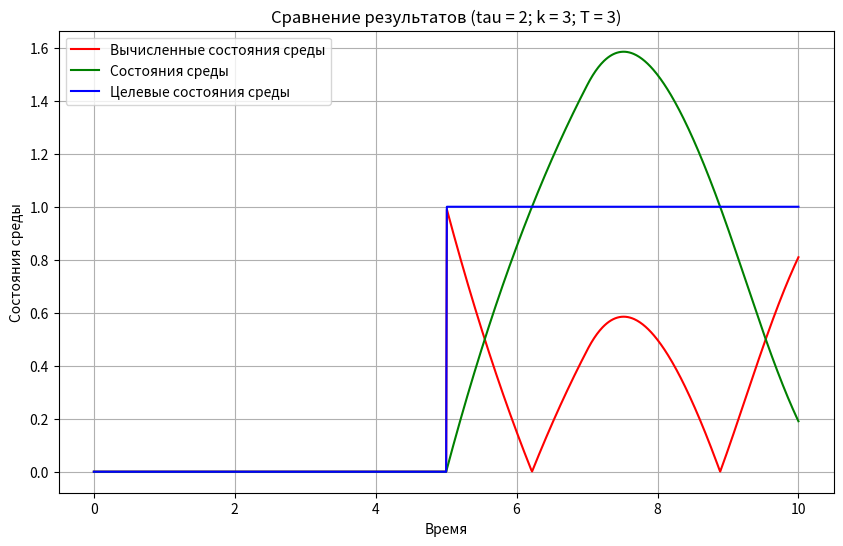

Generate this figure with matplotlib:

import numpy as np
import matplotlib.pyplot as plt

def calculate_g_t(t: float, t_stop: int) -> int:
    """
    Функция, которая вычисляет целевое состояние среды в зависимости от времени

    Args:
        t (float): Текущее время
        t_stop (int): Лимит симуляции

    Returns:
        result (int): Текущее целевое состояние среды
    """
    mid = t_stop / 2
    return 0 if 0 <= t <= mid else 1

def calculate_u_t(k: float, g_t: int, x_t_tau: float) -> float:
    """
    Функция, которая вычисляет воздействие агента на среду

    Args:
        k (float): Коэффициент агента
        g_t (int): Целевое состояние среды
        x_t_tau (float): Предыдущее состояние среды

    Returns:
        result (float): Воздействие агента на среду
    """
    return k * (g_t - x_t_tau)

def calculate_interpolated_x_i(all_time: list, all_x_i: list, t_minus_tau: float) -> float:
    """
    Функция, которая реализует линейную интерполяцию для вычисления значения x(t-tau) вместо подбора ближайшего значения

    Args:
        all_time (list): Список всех моментов времени симуляции
        all_x_i (list): Список всех значений функции x(t)
        t_minus_tau (float): Текущее значение t-tau, для которого ищем значение функции

    Returns:
        result (float): Значение функции x(t) для заданного t-tau
    """
    if t_minus_tau <= all_time[0]:
        return all_x_i[0]
    return np.interp(t_minus_tau, all_time, all_x_i)

def calculate_x_i(big_T: float, delta_t: float, x_i_prev: float, u_i: float) -> float:
    """
    Функция, которая вычисляет новое состояние среды

    Args:
        big_T (float): Коэффициент среды
        delta_t (float): Временной шаг
        x_i_prev (float): Предыдущее состояние среды
        u_i (float): Воздействие агента на среду

    Returns:
        result (float): Новое состояние среды
    """
    return (big_T / (big_T + delta_t)) * x_i_prev + (delta_t / (big_T + delta_t)) * u_i

def check_stability(g_t: int, x_t: float) -> float:
    """
    Функция, вычисляющая разность между целевым и текущим состоянием среды

    Args:
        g_t (int): Целевое состояние
        x_t (float): Текущее состояние

    Returns:
        result (float): Разность целевого и текущего состояния
    """
    return abs(g_t - x_t)

def simulation(t: float, delta_t: float, t_stop: int, tau: float, k: float, big_T: float) -> list:
    """
    Функция, которая проводит симуляцию системы до времени t_stop

    Args:
        t (float): Начальный момент времени
        delta_t (float): Временной шаг
        t_stop (int): Конец симуляции
        tau (float): Величина tau
        k (float): Параметр агента
        big_T (float): Параметр среды

    Returns:
        all_time (list): Список всего времени симуляции
        all_g_t (list): Список всех целевых состояний системы
        all_x_i (list): Список всех вычисленных состояний системы
        all_stability (list): Список ошибок (проверка стабильности)
    """
    all_time = []
    all_g_t = []
    all_x_i = [0]
    all_stability = []

    while t < t_stop:
        all_time.append(t)

        cur_g_t = calculate_g_t(t, t_stop)
        all_g_t.append(cur_g_t)

        t_minus_tau = t - tau
        cur_x_t_minus_tau = calculate_interpolated_x_i(all_time, all_x_i, t_minus_tau)
        cur_u_t = calculate_u_t(k, cur_g_t, cur_x_t_minus_tau)
        cur_x_i = calculate_x_i(big_T, delta_t, all_x_i[-1], cur_u_t)
        all_x_i.append(cur_x_i)

        cur_stability = check_stability(cur_g_t, cur_x_i)
        all_stability.append(cur_stability)
        t += delta_t
    return all_time, all_g_t, all_x_i, all_stability

t = 0.00
delta_t = 0.01
t_stop = 10
tau = 2
k = 3
big_T = 3

all_time, all_g_t, all_x_i, all_stability = simulation(t, delta_t, t_stop, tau, k, big_T)

plt.figure(figsize=(10, 6))
plt.plot(all_time, all_stability, label="Вычисленные состояния среды", color="red")
plt.plot(all_time, all_x_i[1:], label="Состояния среды", color="green")
plt.plot(all_time, all_g_t, label="Целевые состояния среды", color="blue")
plt.xlabel("Время")
plt.ylabel("Состояния среды")
plt.title(f"Сравнение результатов (tau = {tau}; k = {k}; T = {big_T})")
plt.legend()
plt.grid(True)
plt.show()
